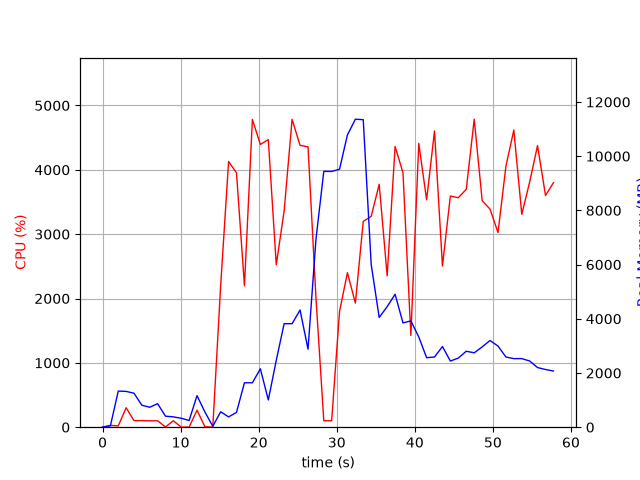

Values plotted in this chart, from the file beside it:
elapsed_time, nproc, cpu, mem_real, mem_virtual
3.981590270996094e-05, 1, 0.0, 6.16, 2661
1.006, 2, 28.8, 49.75, 160.4
2.013, 11, 20.8, 1333, 5815
3.022, 6, 302.6, 1321, 4416
4.03, 8, 102.3, 1254, 4650
5.037, 4, 102.3, 810.7, 3315
6.044, 3, 99.2, 736.1, 2817
7.052, 3, 99.2, 868.8, 2935
8.061, 4, 4.0, 407.2, 2680
9.068, 3, 99.9, 380.8, 2389
10.08, 3, 1.0, 330.6, 2331
11.09, 3, 1.0, 247, 2252
12.1, 8, 264.5, 1165, 4605
13.11, 5, 6.9, 563.3, 3098
14.12, 2, 1.0, 32.71, 80.55
15.13, 1, 2204, 568.4, 4496
16.15, 1, 4130, 379.9, 4880
17.16, 1, 3952, 545.9, 4910
18.18, 1, 2197, 1639, 6746
19.2, 1, 4784, 1639, 6746
20.21, 1, 4394, 2155, 8290
21.23, 1, 4469, 1005, 8290
22.25, 1, 2524, 2467, 8902
23.26, 1, 3361, 3819, 10704
24.28, 1, 4784, 3819, 10704
25.3, 1, 4380, 4323, 10704
26.32, 1, 4358, 2879, 10704
27.33, 1, 2018, 6922, 19309
28.34, 1, 100.3, 9439, 19309
29.35, 1, 100.3, 9436, 19309
30.36, 1, 1797, 9519, 19320
31.37, 1, 2402, 10781, 19385
32.39, 1, 1929, 11364, 25697
33.39, 1, 3199, 11346, 25941
34.41, 1, 3277, 6003, 26119
35.44, 1, 3776, 4048, 26177
36.46, 1, 2352, 4449, 26177
37.48, 1, 4363, 4905, 26177
38.48, 1, 3954, 3847, 26177
39.49, 1, 1426, 3923, 26177
40.51, 1, 4411, 3331, 26177
41.51, 1, 3533, 2564, 26249
42.52, 1, 4603, 2590, 26249
43.54, 1, 2505, 2976, 26249
44.55, 1, 3593, 2441, 26249
45.57, 1, 3566, 2550, 26249
46.59, 1, 3697, 2803, 26249
47.61, 1, 4787, 2744, 26249
48.63, 1, 3520, 2963, 26249
49.64, 1, 3388, 3199, 26249
50.66, 1, 3025, 2993, 26257
51.67, 1, 4059, 2589, 26257
52.68, 1, 4618, 2530, 26257
53.7, 1, 3308, 2531, 26265
54.71, 1, 3810, 2443, 26275
55.72, 1, 4377, 2200, 26275
56.74, 1, 3601, 2129, 26275
57.76, 1, 3800, 2073, 26275
